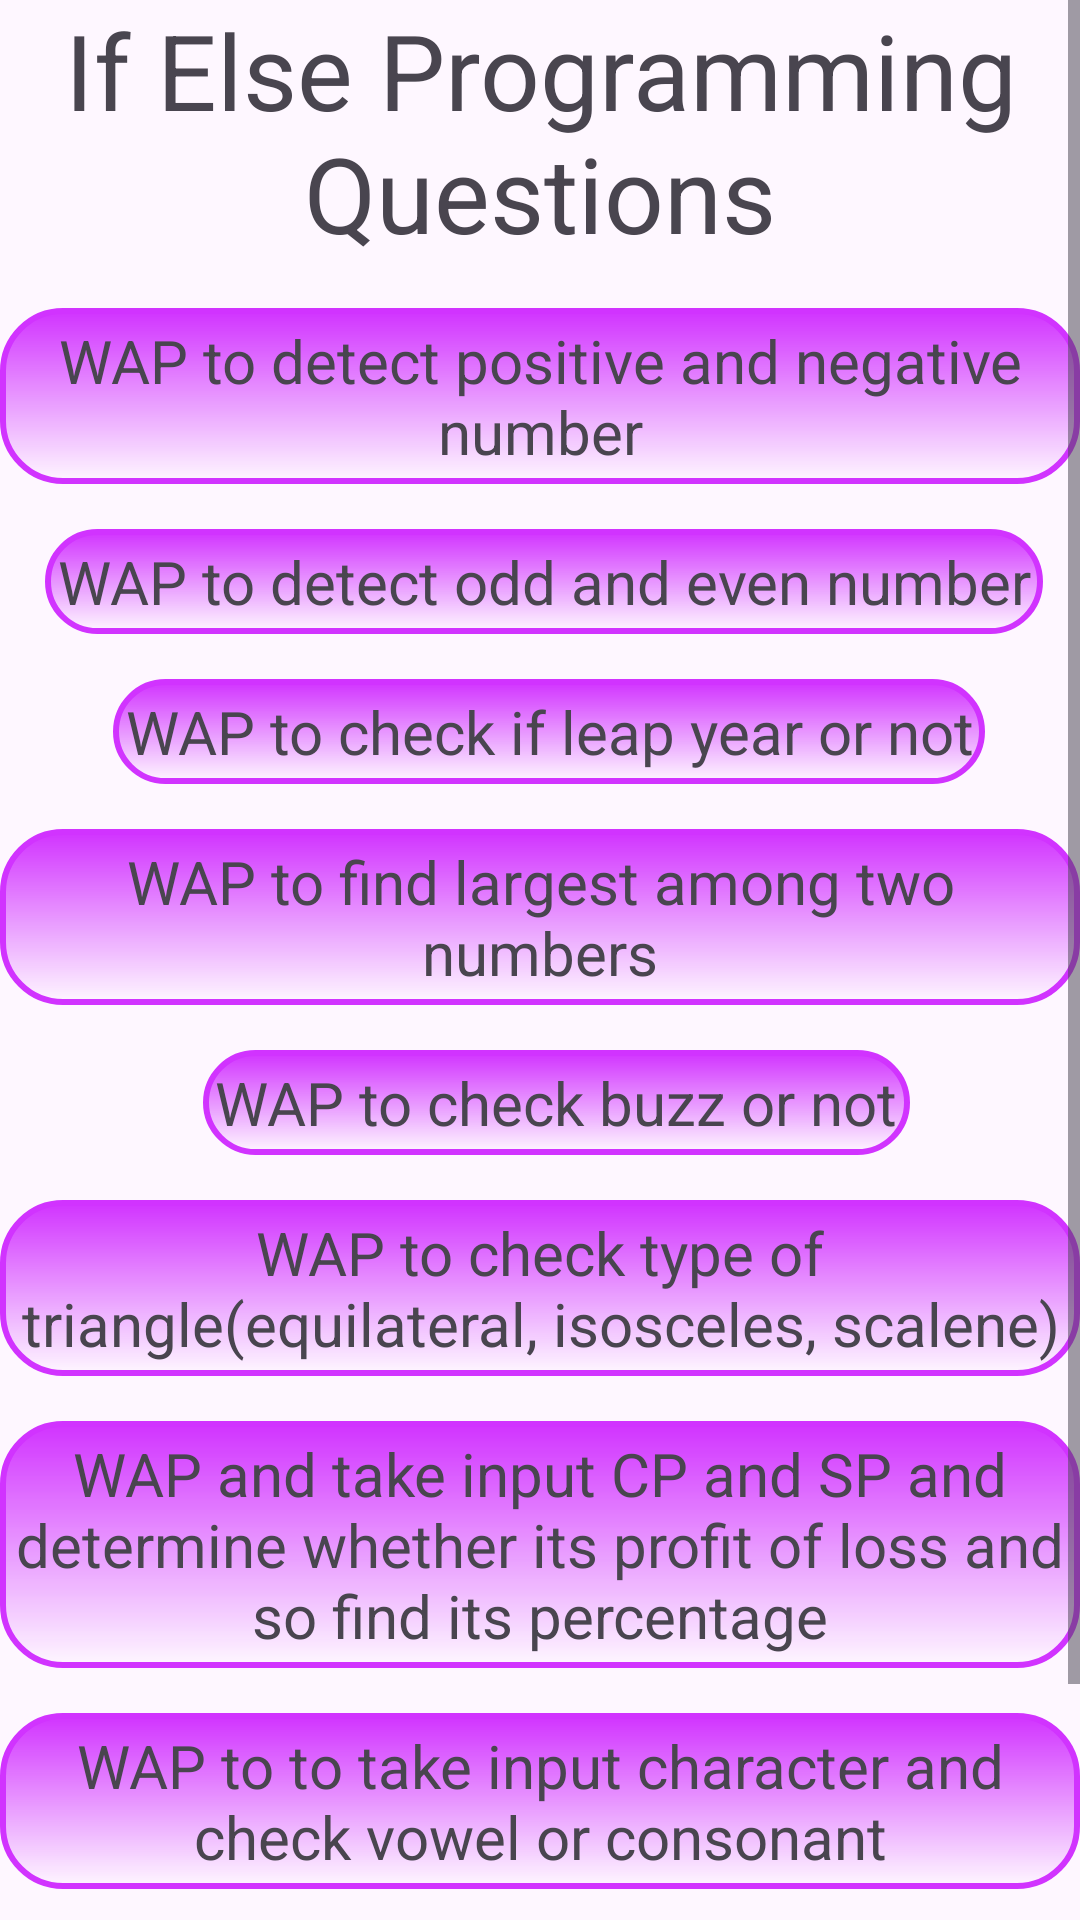

Produce the Android XML layout that renders to this screen, including the resource entries it uses.
<!-- AndroidManifest.xml: application theme Theme.Icube -->
<!-- res/layout/activity_if_else.xml -->
<?xml version="1.0" encoding="utf-8"?>
<ScrollView xmlns:android="http://schemas.android.com/apk/res/android"
    xmlns:app="http://schemas.android.com/apk/res-auto"
    xmlns:tools="http://schemas.android.com/tools"
    android:layout_width="match_parent"
    android:layout_height="match_parent"
    tools:context=".MainActivity">
<androidx.constraintlayout.widget.ConstraintLayout
    android:layout_width="match_parent"
    android:layout_height="match_parent"
    tools:context=".IfElse">


    <TextView
        android:id="@+id/head"
        android:layout_width="wrap_content"
        android:layout_height="wrap_content"
        android:text="If Else Programming Questions"
        android:textAlignment="center"
        android:textSize="35dp"
        app:layout_constraintEnd_toEndOf="parent"
        app:layout_constraintHorizontal_bias="0.497"
        app:layout_constraintStart_toStartOf="parent"
        app:layout_constraintTop_toTopOf="parent" />

    <TextView
        android:id="@+id/if1"
        android:layout_width="wrap_content"
        android:layout_height="wrap_content"
        android:layout_marginTop="15dp"
        android:background="@drawable/textv"
        android:text="WAP to detect positive and negative number"
        android:textAlignment="center"
        android:textSize="20dp"
        app:layout_constraintEnd_toEndOf="parent"
        app:layout_constraintHorizontal_bias="0.545"
        app:layout_constraintStart_toStartOf="parent"
        app:layout_constraintTop_toBottomOf="@+id/head" />

    <TextView
        android:id="@+id/if2"
        android:layout_width="wrap_content"
        android:layout_height="wrap_content"
        android:background="@drawable/textv"
        android:layout_marginTop="15dp"
        android:text="WAP to detect odd and even number"
        android:textAlignment="center"
        android:textSize="20dp"
        app:layout_constraintEnd_toEndOf="parent"
        app:layout_constraintHorizontal_bias="0.545"
        app:layout_constraintStart_toStartOf="parent"
        app:layout_constraintTop_toBottomOf="@+id/if1" />

    <TextView
        android:id="@+id/if3"
        android:layout_width="wrap_content"
        android:layout_height="wrap_content"
        android:background="@drawable/textv"
        android:layout_marginTop="15dp"
        android:text="WAP to check if leap year or not"
        android:textAlignment="center"
        android:textSize="20dp"
        app:layout_constraintEnd_toEndOf="parent"
        app:layout_constraintHorizontal_bias="0.545"
        app:layout_constraintStart_toStartOf="parent"
        app:layout_constraintTop_toBottomOf="@+id/if2" />

    <TextView
        android:id="@+id/if4"
        android:layout_width="wrap_content"
        android:layout_height="wrap_content"
        android:layout_marginTop="15dp"
        android:text="WAP to find largest among two numbers"
        android:textAlignment="center"
        android:textSize="20dp"
        app:layout_constraintEnd_toEndOf="parent"
        android:background="@drawable/textv"
        app:layout_constraintHorizontal_bias="0.545"
        app:layout_constraintStart_toStartOf="parent"
        app:layout_constraintTop_toBottomOf="@+id/if3" />

    <TextView
        android:id="@+id/if5"
        android:layout_width="wrap_content"
        android:layout_height="wrap_content"
        android:background="@drawable/textv"
        android:layout_marginTop="15dp"
        android:text="WAP to check buzz or not"
        android:textAlignment="center"
        android:textSize="20dp"
        app:layout_constraintEnd_toEndOf="parent"
        app:layout_constraintHorizontal_bias="0.545"
        app:layout_constraintStart_toStartOf="parent"
        app:layout_constraintTop_toBottomOf="@+id/if4" />

    <TextView
        android:id="@+id/if6"
        android:layout_width="wrap_content"
        android:layout_height="wrap_content"
        android:layout_marginTop="15dp"
        android:text="WAP to check type of triangle(equilateral, isosceles, scalene)"
        android:textAlignment="center"
        android:textSize="20dp"
        app:layout_constraintEnd_toEndOf="parent"
        android:background="@drawable/textv"
        app:layout_constraintHorizontal_bias="0.545"
        app:layout_constraintStart_toStartOf="parent"
        app:layout_constraintTop_toBottomOf="@+id/if5" />

    <TextView
        android:id="@+id/if7"
        android:layout_width="wrap_content"
        android:layout_height="wrap_content"
        android:layout_marginTop="15dp"
        android:text="WAP and take input CP and SP and determine whether its profit of loss and so find its percentage"
        android:textAlignment="center"
        android:textSize="20dp"
        app:layout_constraintEnd_toEndOf="parent"
        app:layout_constraintHorizontal_bias="0.545"
        android:background="@drawable/textv"
        app:layout_constraintStart_toStartOf="parent"
        app:layout_constraintTop_toBottomOf="@+id/if6" />

    <TextView
        android:id="@+id/if8"
        android:layout_width="wrap_content"
        android:layout_height="wrap_content"
        android:layout_marginTop="15dp"
        android:text="WAP to to take input character and check vowel or consonant"
        android:textAlignment="center"
        android:textSize="20dp"
        app:layout_constraintEnd_toEndOf="parent"
        app:layout_constraintHorizontal_bias="0.545"
        android:background="@drawable/textv"
        app:layout_constraintStart_toStartOf="parent"
        app:layout_constraintTop_toBottomOf="@+id/if7" />

    <TextView
        android:id="@+id/if9"
        android:layout_width="wrap_content"
        android:layout_height="wrap_content"
        android:layout_marginTop="15dp"
        android:text="WAP for calculator operations"
        android:textAlignment="center"
        android:textSize="20dp"
        app:layout_constraintEnd_toEndOf="parent"
        android:background="@drawable/textv"
        app:layout_constraintHorizontal_bias="0.545"
        app:layout_constraintStart_toStartOf="parent"
        app:layout_constraintTop_toBottomOf="@+id/if8" />

    <TextView
        android:id="@+id/if10"
        android:layout_width="wrap_content"
        android:layout_height="wrap_content"
        android:layout_marginTop="15dp"
        android:background="@drawable/textv"
        android:text="Day number to Day name"
        android:textAlignment="center"
        android:textSize="20dp"
        app:layout_constraintEnd_toEndOf="parent"
        app:layout_constraintHorizontal_bias="0.545"
        app:layout_constraintStart_toStartOf="parent"
        app:layout_constraintTop_toBottomOf="@+id/if9" />
</androidx.constraintlayout.widget.ConstraintLayout>
</ScrollView>
<!-- resources referenced by this layout -->
<resources>
  <!-- drawable textv (drawable) -->
  <shape xmlns:android="http://schemas.android.com/apk/res/android"
      android:shape="rectangle">
  
      
      <solid android:color="#D133FF" /> 
  
      
      <stroke
          android:width="2dp"
          android:color="#D133FF" /> 
  
      
      <corners android:radius="20dp" /> 
      <padding
          android:left="4dp"
          android:right="4dp"
          android:top="4dp"
          android:bottom="4dp" /> 
      <gradient
          android:startColor="#D133FF"
      android:endColor="#00000000"
      android:angle="270" /> 
  </shape>
  <style name="Theme.Icube" parent="Base.Theme.Icube" />
  <style name="Base.Theme.Icube" parent="Theme.Material3.DayNight.NoActionBar">
          
          
      </style>
</resources>
